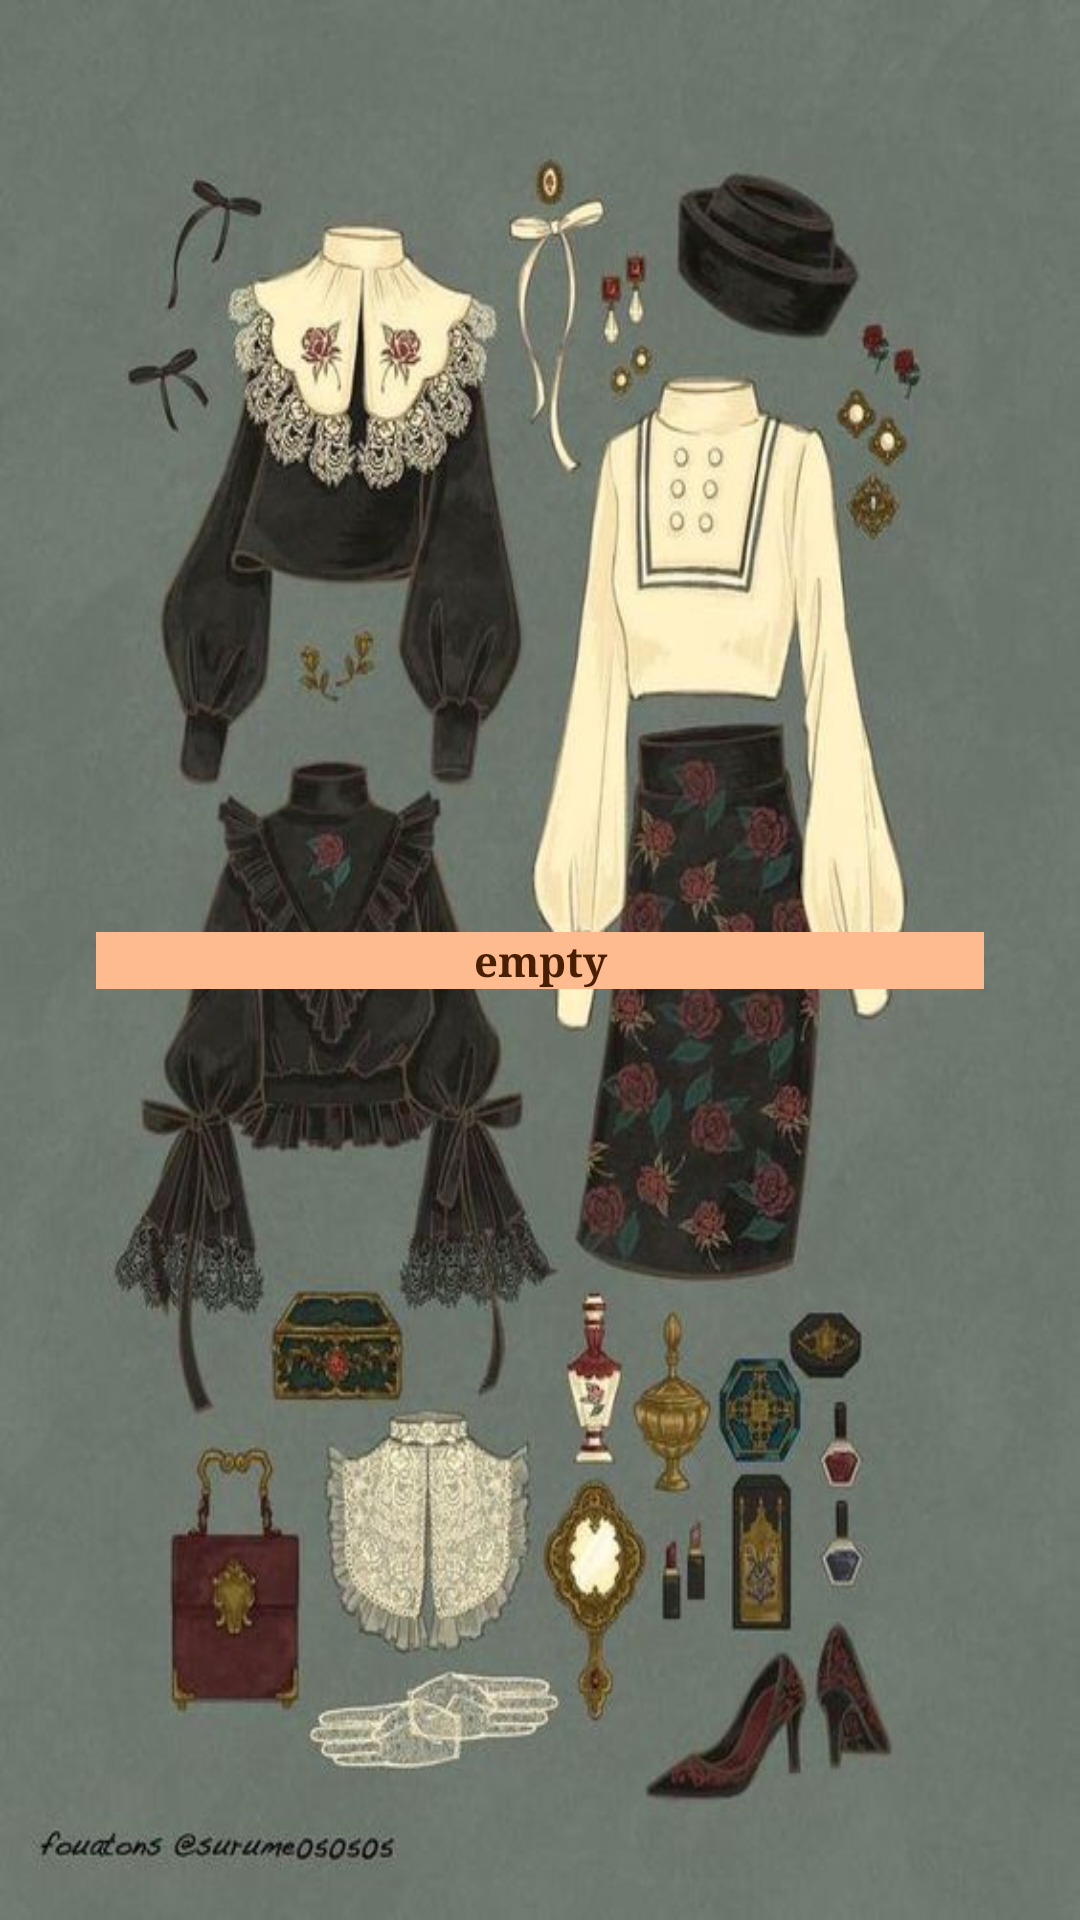

Layout XML and referenced resources for this Android screen:
<!-- AndroidManifest.xml: application theme Theme.FashionQuiz -->
<!-- res/layout/activity_score.xml -->
<?xml version="1.0" encoding="utf-8"?>
<androidx.constraintlayout.widget.ConstraintLayout xmlns:android="http://schemas.android.com/apk/res/android"
    xmlns:app="http://schemas.android.com/apk/res-auto"
    xmlns:tools="http://schemas.android.com/tools"
    android:layout_width="match_parent"
    android:layout_height="match_parent"
    tools:context=".ScoreActivity"
    android:background="@drawable/haine_background">

    <TextView
        android:id="@+id/sandu_cristina_tv_score"
        android:layout_width="match_parent"
        android:layout_height="wrap_content"
        app:layout_constraintTop_toTopOf="parent"
        app:layout_constraintStart_toStartOf="parent"
        app:layout_constraintEnd_toEndOf="parent"
        app:layout_constraintBottom_toBottomOf="parent"
        android:text="@string/empty"
        android:background="@color/Crem"
        android:gravity="center"
        android:layout_marginStart="32dp"
        android:layout_marginEnd="32dp"
        android:textStyle="bold"
        android:typeface="serif"
        android:textColor="@color/Maro"

        />

</androidx.constraintlayout.widget.ConstraintLayout>
<!-- resources referenced by this layout -->
<resources>
  <color name="Crem">#FDBB8F</color>
  <color name="Maro">#491F03</color>
  <!-- drawable haine_background: jpg bitmap (drawable, 61757 bytes) -->
  <string name="empty">empty</string>
  <style name="Theme.FashionQuiz" parent="Theme.MaterialComponents.DayNight.NoActionBar">
          
          <item name="colorPrimary">@color/purple_500</item>
          <item name="colorPrimaryVariant">@color/purple_700</item>
          <item name="colorOnPrimary">@color/white</item>
          
          <item name="colorSecondary">@color/teal_200</item>
          <item name="colorSecondaryVariant">@color/teal_700</item>
          <item name="colorOnSecondary">@color/black</item>
          
          <item name="android:statusBarColor" tools:targetApi="l">?attr/colorPrimaryVariant</item>
          
      </style>
  <color name="purple_500">#FF6200EE</color>
  <color name="purple_700">#FF3700B3</color>
  <color name="white">#FFFFFFFF</color>
  <color name="teal_200">#FF03DAC5</color>
  <color name="teal_700">#FF018786</color>
  <color name="black">#FF000000</color>
</resources>
